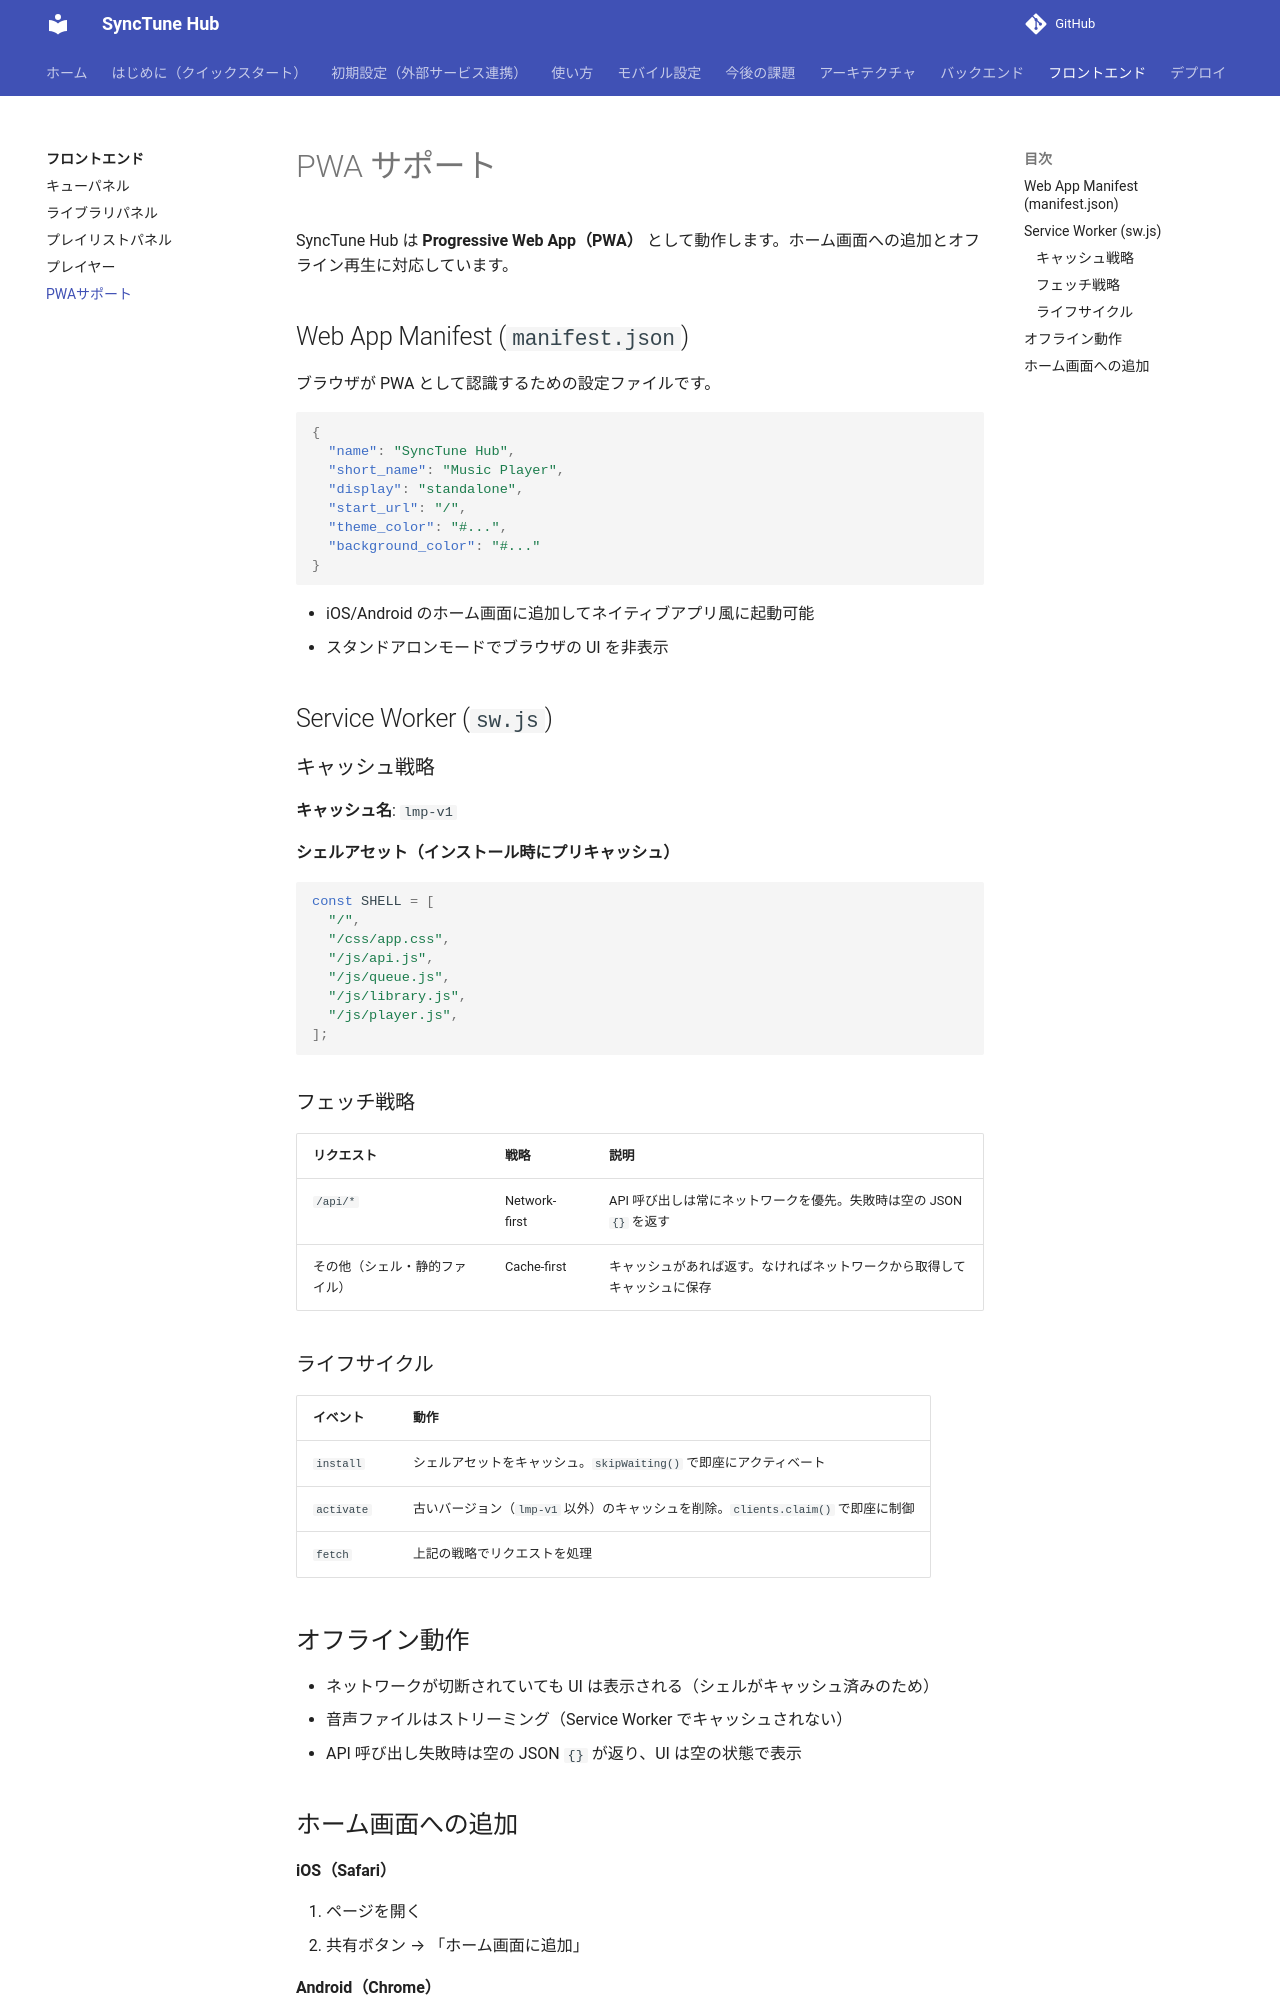

repository: pacificbelt30/local-music-player · page: frontend/pwa/index.html · generator: mkdocs

# PWA サポート

SyncTune Hub は **Progressive Web App（PWA）** として動作します。ホーム画面への追加とオフライン再生に対応しています。

## Web App Manifest (`manifest.json`)

ブラウザが PWA として認識するための設定ファイルです。

```json
{
  "name": "SyncTune Hub",
  "short_name": "Music Player",
  "display": "standalone",
  "start_url": "/",
  "theme_color": "#...",
  "background_color": "#..."
}
```

- iOS/Android のホーム画面に追加してネイティブアプリ風に起動可能
- スタンドアロンモードでブラウザの UI を非表示

## Service Worker (`sw.js`)

### キャッシュ戦略

**キャッシュ名**: `lmp-v1`

**シェルアセット（インストール時にプリキャッシュ）**

```javascript
const SHELL = [
  "/",
  "/css/app.css",
  "/js/api.js",
  "/js/queue.js",
  "/js/library.js",
  "/js/player.js",
];
```

### フェッチ戦略

| リクエスト | 戦略 | 説明 |
|-----------|------|------|
| `/api/*` | Network-first | API 呼び出しは常にネットワークを優先。失敗時は空の JSON `{}` を返す |
| その他（シェル・静的ファイル） | Cache-first | キャッシュがあれば返す。なければネットワークから取得してキャッシュに保存 |

### ライフサイクル

| イベント | 動作 |
|---------|------|
| `install` | シェルアセットをキャッシュ。`skipWaiting()` で即座にアクティベート |
| `activate` | 古いバージョン（`lmp-v1` 以外）のキャッシュを削除。`clients.claim()` で即座に制御 |
| `fetch` | 上記の戦略でリクエストを処理 |

## オフライン動作

- ネットワークが切断されていても UI は表示される（シェルがキャッシュ済みのため）
- 音声ファイルはストリーミング（Service Worker でキャッシュされない）
- API 呼び出し失敗時は空の JSON `{}` が返り、UI は空の状態で表示
